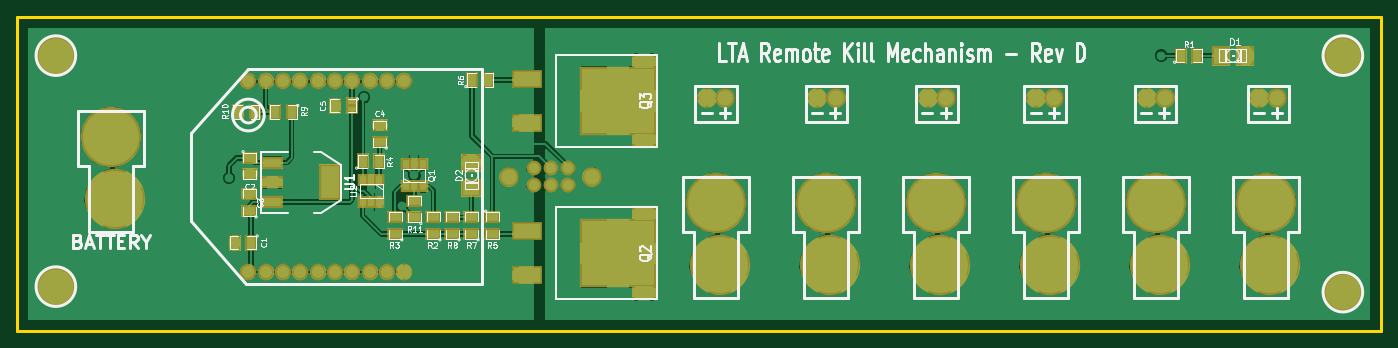
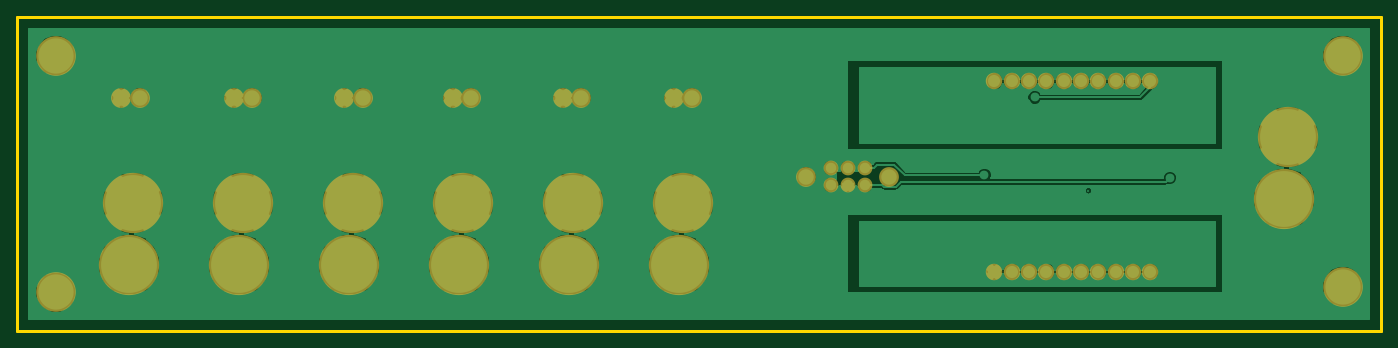
Circuit board: 7 layer files. Board 157.5 x 36.2 mm.
- bottom_mask: ISU_LTA_Kill_Board-B_Mask.gbs (1429 bytes)
- bottom_copper: ISU_LTA_Kill_Board-Back.gbl (48927 bytes)
- outline: ISU_LTA_Kill_Board-Edge_Cuts.gbr (426 bytes)
- top_mask: ISU_LTA_Kill_Board-F_Mask.gts (3011 bytes)
- top_silk: ISU_LTA_Kill_Board-F_SilkS.gto (30179 bytes)
- top_copper: ISU_LTA_Kill_Board-Front.gtl (111056 bytes)
- drill: ISU_LTA_Kill_Board.drl (1661 bytes)

=== bottom_mask: ISU_LTA_Kill_Board-B_Mask.gbs ===
G04 (created by PCBNEW (2013-06-11 BZR 4021)-stable) date Tue 16 Jul 2013 06:26:29 PM CDT*
%MOIN*%
G04 Gerber Fmt 3.4, Leading zero omitted, Abs format*
%FSLAX34Y34*%
G01*
G70*
G90*
G04 APERTURE LIST*
%ADD10C,0.00590551*%
%ADD11C,0.18*%
%ADD12C,0.0672*%
%ADD13C,0.09*%
%ADD14C,0.075*%
%ADD15C,0.274*%
G04 APERTURE END LIST*
G54D10*
G54D11*
X13000Y-37500D03*
X13000Y-27000D03*
X71500Y-27000D03*
X71500Y-37750D03*
G54D12*
X36287Y-32894D03*
X35500Y-32894D03*
X34713Y-32894D03*
X36287Y-32106D03*
X35500Y-32106D03*
X34713Y-32106D03*
G54D13*
X37390Y-32500D03*
X33610Y-32500D03*
G54D14*
X21750Y-28169D03*
X24900Y-28169D03*
X26474Y-28169D03*
X25687Y-28169D03*
X23325Y-28169D03*
X24112Y-28169D03*
X22537Y-28169D03*
X28049Y-28169D03*
X28837Y-28169D03*
X27262Y-28169D03*
X27262Y-36831D03*
X28837Y-36831D03*
X28049Y-36831D03*
X22537Y-36831D03*
X24112Y-36831D03*
X23325Y-36831D03*
X25687Y-36831D03*
X26474Y-36831D03*
X24900Y-36831D03*
X21750Y-36831D03*
G54D13*
X42599Y-28920D03*
X43425Y-28920D03*
X47618Y-28920D03*
X48444Y-28920D03*
X52638Y-28920D03*
X53464Y-28920D03*
X62579Y-28920D03*
X63405Y-28920D03*
X67697Y-28920D03*
X68523Y-28920D03*
X57559Y-28920D03*
X58385Y-28920D03*
G54D15*
X68000Y-33700D03*
X68167Y-36500D03*
X15500Y-30700D03*
X15667Y-33500D03*
X63000Y-33700D03*
X63167Y-36500D03*
X53000Y-33700D03*
X53167Y-36500D03*
X48000Y-33700D03*
X48167Y-36500D03*
X43000Y-33700D03*
X43167Y-36500D03*
X58000Y-33700D03*
X58167Y-36500D03*
M02*

=== bottom_copper: ISU_LTA_Kill_Board-Back.gbl (48927 bytes, source omitted) ===
=== outline: ISU_LTA_Kill_Board-Edge_Cuts.gbr ===
G04 (created by PCBNEW (2013-06-11 BZR 4021)-stable) date Tue 16 Jul 2013 06:26:29 PM CDT*
%MOIN*%
G04 Gerber Fmt 3.4, Leading zero omitted, Abs format*
%FSLAX34Y34*%
G01*
G70*
G90*
G04 APERTURE LIST*
%ADD10C,0.00590551*%
%ADD11C,0.015*%
G04 APERTURE END LIST*
G54D10*
G54D11*
X73250Y-25250D02*
X11250Y-25250D01*
X11250Y-39500D02*
X73250Y-39500D01*
X73250Y-39500D02*
X73250Y-25250D01*
X11250Y-25250D02*
X11250Y-39500D01*
M02*

=== top_mask: ISU_LTA_Kill_Board-F_Mask.gts ===
G04 (created by PCBNEW (2013-06-11 BZR 4021)-stable) date Tue 16 Jul 2013 06:26:29 PM CDT*
%MOIN*%
G04 Gerber Fmt 3.4, Leading zero omitted, Abs format*
%FSLAX34Y34*%
G01*
G70*
G90*
G04 APERTURE LIST*
%ADD10C,0.00590551*%
%ADD11C,0.18*%
%ADD12R,0.0476X0.0594*%
%ADD13R,0.1X0.164*%
%ADD14R,0.1X0.06*%
%ADD15R,0.055X0.075*%
%ADD16R,0.075X0.055*%
%ADD17R,0.0909X0.0829*%
%ADD18R,0.0829X0.0909*%
%ADD19C,0.0672*%
%ADD20C,0.09*%
%ADD21C,0.075*%
%ADD22C,0.274*%
%ADD23R,0.055X0.0436*%
%ADD24R,0.14X0.085*%
%ADD25R,0.346772X0.315276*%
%ADD26R,0.108583X0.0790551*%
G04 APERTURE END LIST*
G54D10*
G54D11*
X13000Y-37500D03*
X13000Y-27000D03*
X71500Y-27000D03*
X71500Y-37750D03*
G54D12*
X27698Y-33650D03*
X27323Y-33650D03*
X26948Y-33650D03*
X26948Y-32650D03*
X27323Y-32650D03*
X27698Y-32650D03*
G54D13*
X25440Y-32760D03*
G54D14*
X22840Y-32760D03*
X22840Y-33660D03*
X22840Y-31860D03*
G54D15*
X64125Y-27000D03*
X64875Y-27000D03*
X21875Y-35500D03*
X21125Y-35500D03*
G54D16*
X30157Y-35099D03*
X30157Y-34349D03*
X31024Y-35099D03*
X31024Y-34349D03*
X28425Y-35099D03*
X28425Y-34349D03*
G54D15*
X23721Y-29567D03*
X22971Y-29567D03*
X26948Y-31811D03*
X27698Y-31811D03*
X22029Y-29567D03*
X21279Y-29567D03*
G54D16*
X32835Y-34349D03*
X32835Y-35099D03*
X27717Y-30926D03*
X27717Y-30176D03*
G54D15*
X31908Y-28110D03*
X32658Y-28110D03*
G54D16*
X31890Y-35099D03*
X31890Y-34349D03*
X21810Y-31645D03*
X21810Y-32395D03*
X21800Y-34055D03*
X21800Y-33305D03*
G54D17*
X31890Y-33000D03*
X31890Y-31882D03*
G54D18*
X65941Y-27000D03*
X67059Y-27000D03*
G54D19*
X36287Y-32894D03*
X35500Y-32894D03*
X34713Y-32894D03*
X36287Y-32106D03*
X35500Y-32106D03*
X34713Y-32106D03*
G54D20*
X37390Y-32500D03*
X33610Y-32500D03*
G54D21*
X21750Y-28169D03*
X24900Y-28169D03*
X26474Y-28169D03*
X25687Y-28169D03*
X23325Y-28169D03*
X24112Y-28169D03*
X22537Y-28169D03*
X28049Y-28169D03*
X28837Y-28169D03*
X27262Y-28169D03*
X27262Y-36831D03*
X28837Y-36831D03*
X28049Y-36831D03*
X22537Y-36831D03*
X24112Y-36831D03*
X23325Y-36831D03*
X25687Y-36831D03*
X26474Y-36831D03*
X24900Y-36831D03*
X21750Y-36831D03*
G54D20*
X42599Y-28920D03*
X43425Y-28920D03*
X47618Y-28920D03*
X48444Y-28920D03*
X52638Y-28920D03*
X53464Y-28920D03*
X62579Y-28920D03*
X63405Y-28920D03*
X67697Y-28920D03*
X68523Y-28920D03*
X57559Y-28920D03*
X58385Y-28920D03*
G54D12*
X28916Y-31941D03*
X29291Y-31941D03*
X29666Y-31941D03*
X29666Y-32941D03*
X29291Y-32941D03*
X28916Y-32941D03*
G54D22*
X68000Y-33700D03*
X68167Y-36500D03*
X15500Y-30700D03*
X15667Y-33500D03*
X63000Y-33700D03*
X63167Y-36500D03*
X53000Y-33700D03*
X53167Y-36500D03*
X48000Y-33700D03*
X48167Y-36500D03*
X43000Y-33700D03*
X43167Y-36500D03*
X58000Y-33700D03*
X58167Y-36500D03*
G54D16*
X29291Y-34351D03*
X29291Y-33601D03*
G54D23*
X26457Y-29429D03*
G54D15*
X25688Y-29272D03*
G54D23*
X26457Y-29115D03*
G54D24*
X34411Y-34990D03*
G54D25*
X38544Y-35990D03*
G54D24*
X34411Y-36990D03*
G54D26*
X39735Y-34218D03*
X39735Y-37761D03*
G54D24*
X34411Y-28050D03*
G54D25*
X38544Y-29050D03*
G54D24*
X34411Y-30050D03*
G54D26*
X39735Y-27278D03*
X39735Y-30821D03*
M02*

=== top_silk: ISU_LTA_Kill_Board-F_SilkS.gto (30179 bytes, source omitted) ===
=== top_copper: ISU_LTA_Kill_Board-Front.gtl (111056 bytes, source omitted) ===
=== drill: ISU_LTA_Kill_Board.drl ===
M48
;DRILL file {Pcbnew (2013-06-11 BZR 4021)-stable} date Tue 16 Jul 2013 06:26:32 PM CDT
;FORMAT={-:-/ absolute / inch / decimal}
FMAT,2
INCH,TZ
T1C0.025
T2C0.032
T3C0.032
T4C0.047
T5C0.120
T6C0.180
%
G90
G05
M72
T1
X1.9Y2.775
X1.9Y2.825
X1.9Y2.875
X1.9Y2.925
X1.9Y2.975
X1.9Y3.525
X1.9Y3.575
X1.9Y3.625
X1.9Y3.675
X1.9Y3.725
X1.95Y2.775
X1.95Y2.825
X1.95Y2.875
X1.95Y2.925
X1.95Y3.575
X1.95Y3.625
X1.95Y3.675
X1.95Y3.725
X2.Y2.775
X2.Y2.825
X2.Y2.875
X2.Y3.625
X2.Y3.675
X2.Y3.725
X2.05Y2.775
X2.05Y2.825
X2.05Y3.675
X2.05Y3.725
X2.086Y3.256
X2.1Y2.775
X2.1Y3.725
X2.7008Y2.8898
X2.874Y3.3819
X2.9291Y3.2441
X3.25Y3.6
X3.25Y3.65
X3.25Y3.7
X3.3Y3.6
X3.3Y3.65
X3.3Y3.7
X3.301Y2.902
X3.301Y2.95
X3.301Y3.003
X3.301Y3.05
X3.35Y2.9
X3.35Y2.95
X3.35Y3.
X3.35Y3.05
X3.35Y3.6
X3.35Y3.65
X3.35Y3.7
X3.4Y2.9
X3.4Y3.075
X3.4Y3.6
X3.45Y2.9
X3.45Y3.075
X3.45Y3.6
X6.325Y2.7
T2
X3.4713Y3.2106
X3.4713Y3.2894
X3.55Y3.2106
X3.55Y3.2894
X3.6287Y3.2106
X3.6287Y3.2894
T3
X2.175Y2.8169
X2.175Y3.6831
X2.2537Y2.8169
X2.2537Y3.6831
X2.3325Y2.8169
X2.3325Y3.6831
X2.4112Y2.8169
X2.4112Y3.6831
X2.49Y2.8169
X2.49Y3.6831
X2.5687Y2.8169
X2.5687Y3.6831
X2.6474Y2.8169
X2.6474Y3.6831
X2.7262Y2.8169
X2.7262Y3.6831
X2.8049Y2.8169
X2.8049Y3.6831
X2.8837Y2.8169
X2.8837Y3.6831
T4
X3.361Y3.25
X3.739Y3.25
X4.2599Y2.892
X4.3425Y2.892
X4.7618Y2.892
X4.8444Y2.892
X5.2638Y2.892
X5.3464Y2.892
X5.7559Y2.892
X5.8385Y2.892
X6.2579Y2.892
X6.3405Y2.892
X6.7697Y2.892
X6.8523Y2.892
T5
X1.3Y2.7
X1.3Y3.75
X7.15Y2.7
X7.15Y3.775
T6
X1.55Y3.07
X1.5667Y3.35
X4.3Y3.37
X4.3167Y3.65
X4.8Y3.37
X4.8167Y3.65
X5.3Y3.37
X5.3167Y3.65
X5.8Y3.37
X5.8167Y3.65
X6.3Y3.37
X6.3167Y3.65
X6.8Y3.37
X6.8167Y3.65
T0
M30

